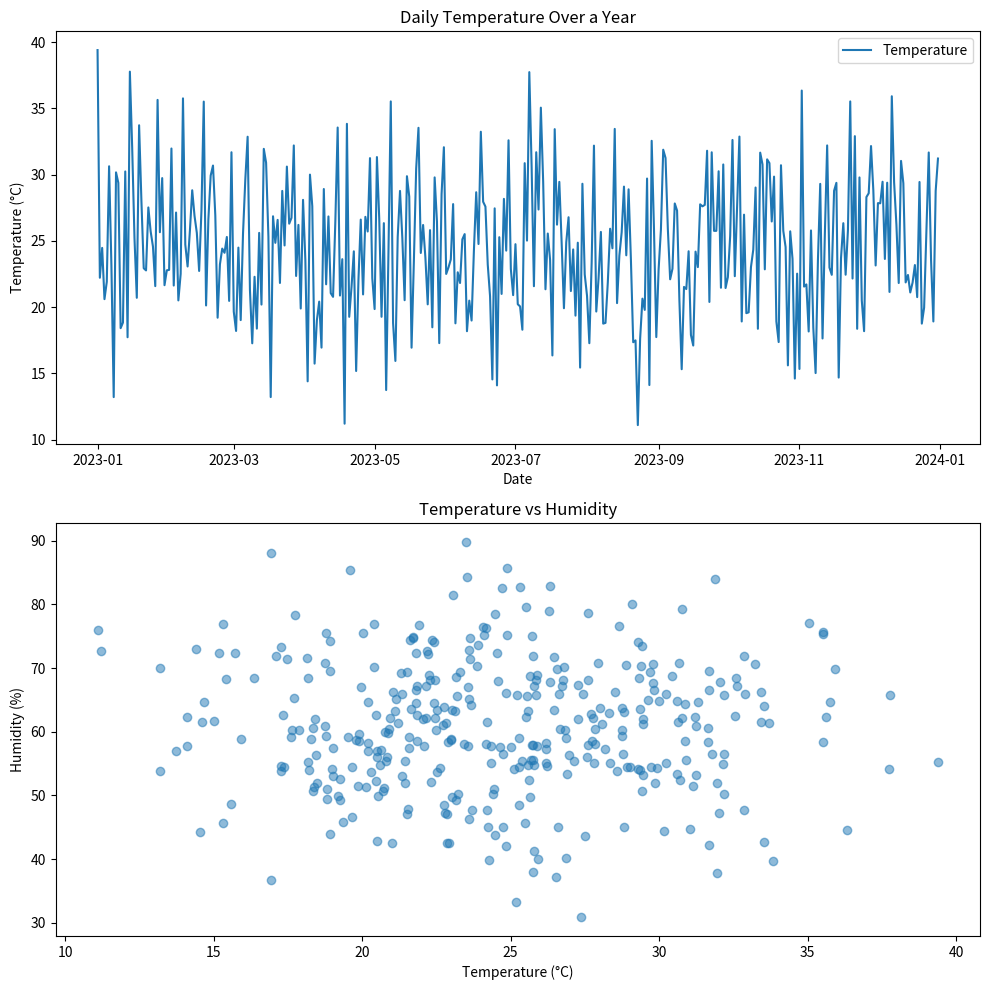

Reproduce this figure in Python.
import pandas as pd
import matplotlib.pyplot as plt
import numpy as np

# Create some sample data
dates = pd.date_range(start='2023-01-01', end='2023-12-31', freq='D')
temperature = np.random.normal(loc=25, scale=5, size=len(dates))
humidity = np.random.normal(loc=60, scale=10, size=len(dates))

# Create a DataFrame
df = pd.DataFrame({'date': dates, 'temperature': temperature, 'humidity': humidity})

# Create a figure with two subplots
fig, (ax1, ax2) = plt.subplots(2, 1, figsize=(10, 10))

# Line plot
ax1.plot(df['date'], df['temperature'], label='Temperature')
ax1.set_title('Daily Temperature Over a Year')
ax1.set_xlabel('Date')
ax1.set_ylabel('Temperature (°C)')
ax1.legend()

# Scatter plot
ax2.scatter(df['temperature'], df['humidity'], alpha=0.5)
ax2.set_title('Temperature vs Humidity')
ax2.set_xlabel('Temperature (°C)')
ax2.set_ylabel('Humidity (%)')

# Adjust layout and display the plot
plt.tight_layout()
plt.show()

# Save the figure
plt.savefig('weather_plots.png')
